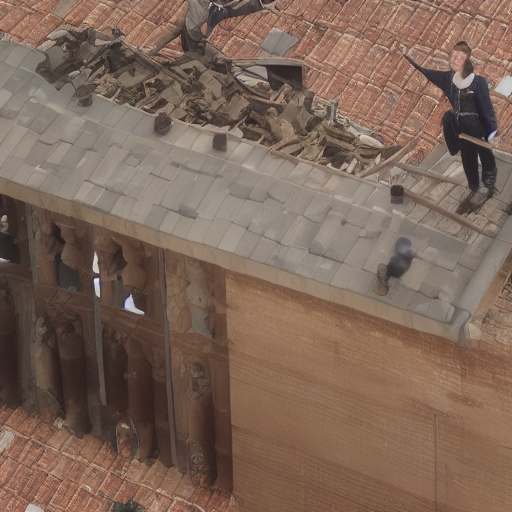
Generation parameters embedded in this image by AUTOMATIC1111 Stable Diffusion web UI or a fork of it (Forge, ...) (PNG 'parameters' text chunk):
three people<lora:AOT v160423 v1_5 230pics 7iter:1> in uniform  standing on a roof with an ODM, extremely detailed,
Negative prompt: off-center, blurry, out of focus
Steps: 81, Sampler: Euler a, CFG scale: 7, Seed: 3455250145, Size: 512x512, Model hash: 6ce0161689, Model: v1-5-pruned-emaonly